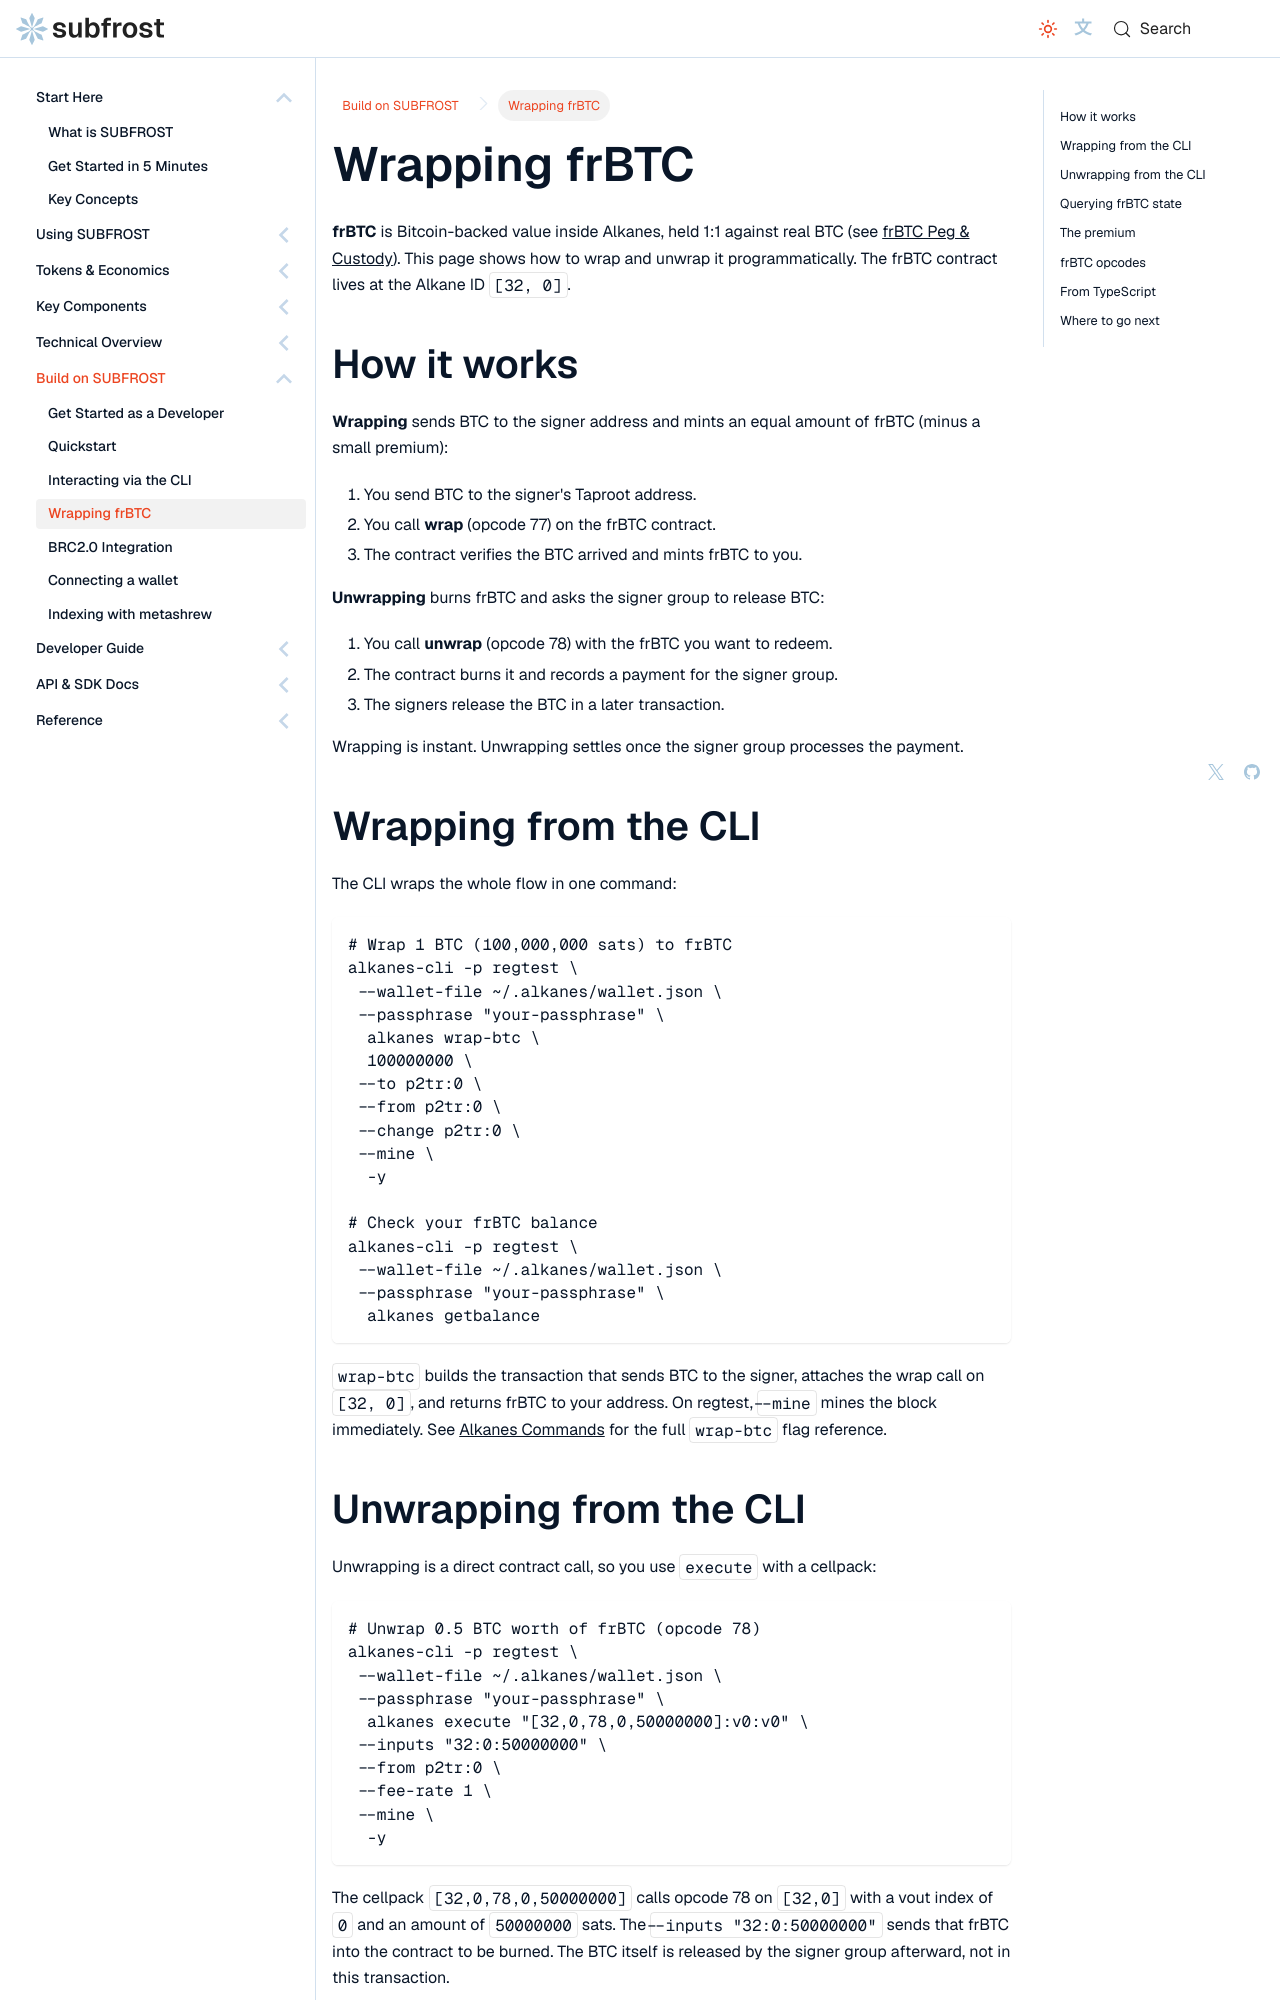

repository: Vdto88/subfrost-docs-preview · page: build/wrapping-frbtc/index.html · generator: docusaurus

---
title: Wrapping frBTC
sidebar_label: Wrapping frBTC
sidebar_position: 4
description: Wrap BTC into frBTC and unwrap it back, from the CLI and from TypeScript.
---

# Wrapping frBTC

**frBTC** is Bitcoin-backed value inside Alkanes, held 1:1 against real BTC (see [frBTC Peg & Custody](../protocol/frbtc-peg-and-custody)). This page shows how to wrap and unwrap it programmatically. The frBTC contract lives at the Alkane ID `[32, 0]`.

## How it works

**Wrapping** sends BTC to the signer address and mints an equal amount of frBTC (minus a small premium):

1. You send BTC to the signer's Taproot address.
2. You call **wrap** (opcode 77) on the frBTC contract.
3. The contract verifies the BTC arrived and mints frBTC to you.

**Unwrapping** burns frBTC and asks the signer group to release BTC:

1. You call **unwrap** (opcode 78) with the frBTC you want to redeem.
2. The contract burns it and records a payment for the signer group.
3. The signers release the BTC in a later transaction.

Wrapping is instant. Unwrapping settles once the signer group processes the payment.

## Wrapping from the CLI

The CLI wraps the whole flow in one command:

```bash
# Wrap 1 BTC (100,000,000 sats) to frBTC
alkanes-cli -p regtest \
  --wallet-file ~/.alkanes/wallet.json \
  --passphrase "your-passphrase" \
  alkanes wrap-btc \
  100000000 \
  --to p2tr:0 \
  --from p2tr:0 \
  --change p2tr:0 \
  --mine \
  -y

# Check your frBTC balance
alkanes-cli -p regtest \
  --wallet-file ~/.alkanes/wallet.json \
  --passphrase "your-passphrase" \
  alkanes getbalance
```

`wrap-btc` builds the transaction that sends BTC to the signer, attaches the wrap call on `[32, 0]`, and returns frBTC to your address. On regtest, `--mine` mines the block immediately. See [Alkanes Commands](../api-reference/cli-sdk/alkanes) for the full `wrap-btc` flag reference.
